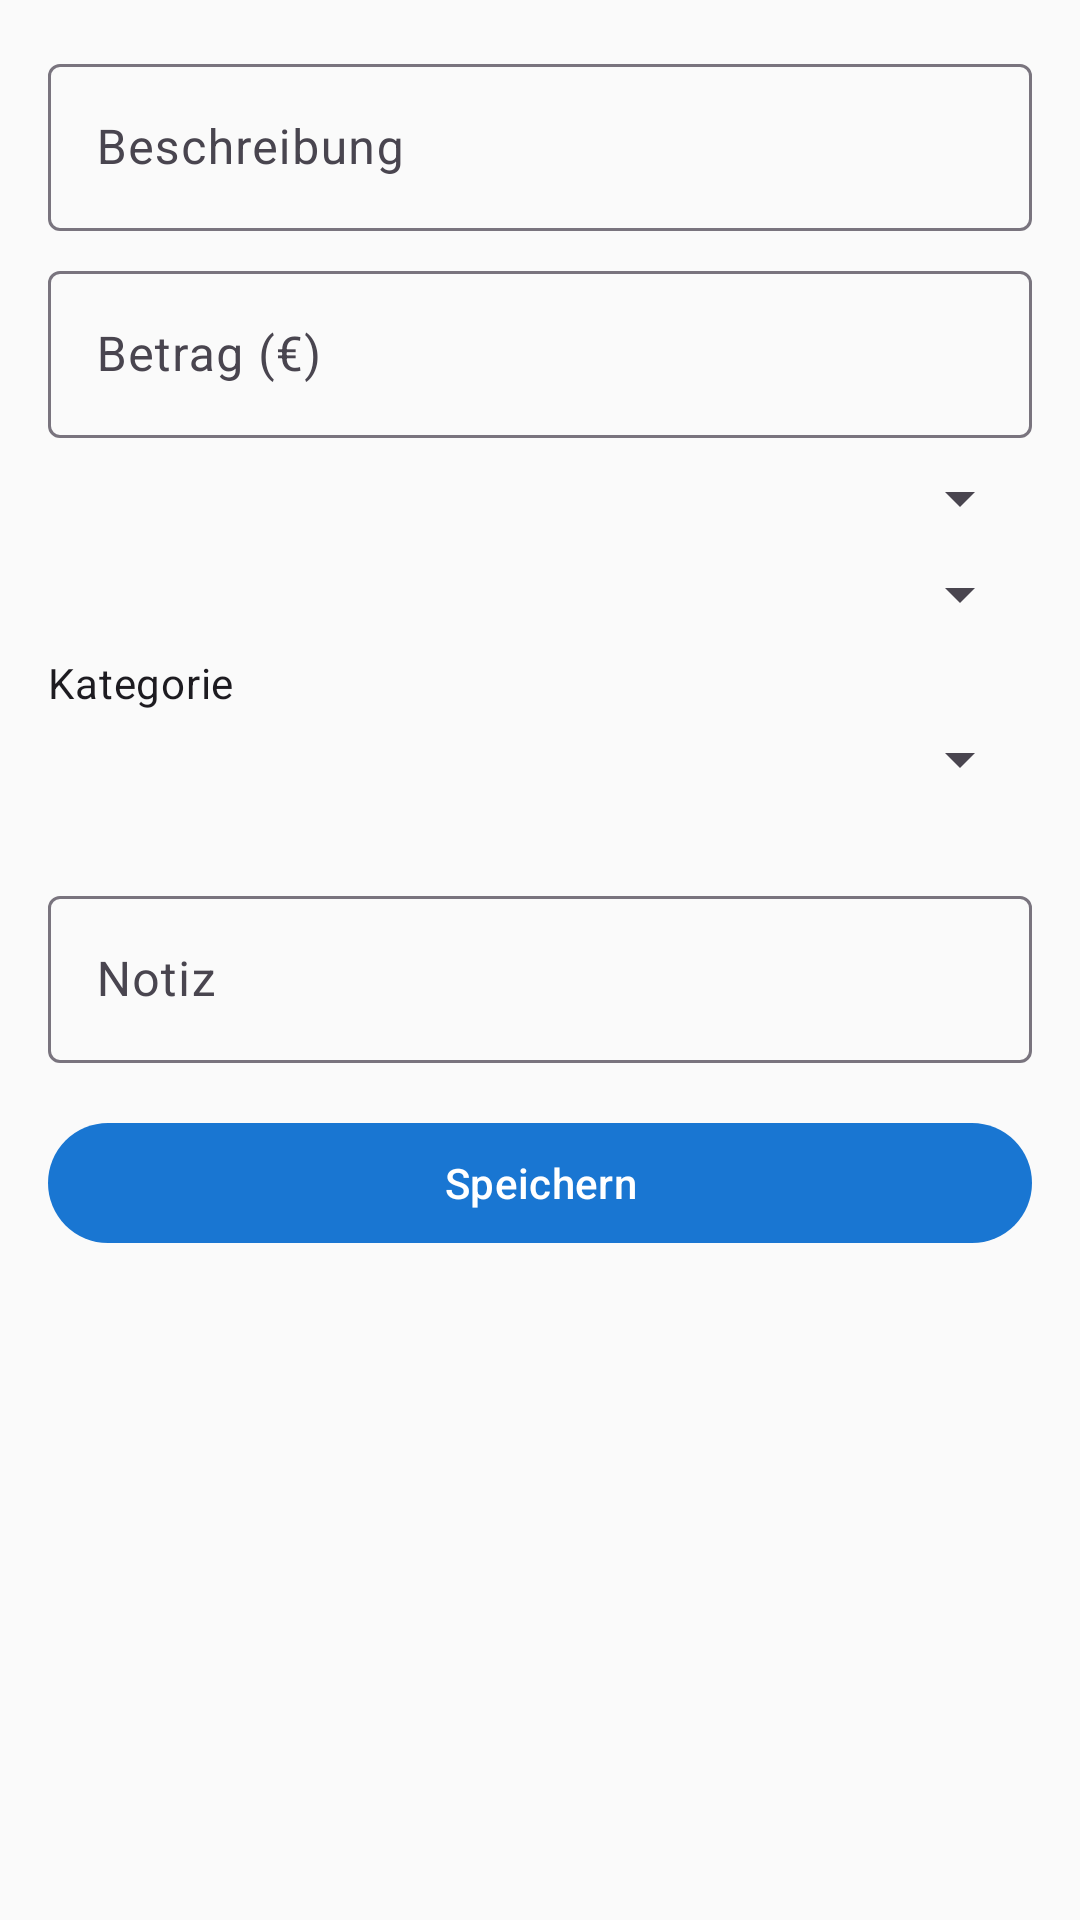

Reconstruct the res/layout file that produces this screen, plus the resources it refers to.
<!-- AndroidManifest.xml: application theme Theme.MyBudgets -->
<!-- res/layout/fragment_add_edit_transaction.xml -->
<?xml version="1.0" encoding="utf-8"?>
<ScrollView xmlns:android="http://schemas.android.com/apk/res/android"
    android:layout_width="match_parent"
    android:layout_height="match_parent"
    android:padding="16dp">
    <LinearLayout
        android:layout_width="match_parent"
        android:layout_height="wrap_content"
        android:orientation="vertical">

        <com.google.android.material.textfield.TextInputLayout
            android:layout_width="match_parent" android:layout_height="wrap_content"
            android:hint="@string/tx_description">
            <com.google.android.material.textfield.TextInputEditText
                android:id="@+id/et_description"
                android:layout_width="match_parent" android:layout_height="wrap_content" />
        </com.google.android.material.textfield.TextInputLayout>

        <com.google.android.material.textfield.TextInputLayout
            android:layout_width="match_parent" android:layout_height="wrap_content"
            android:layout_marginTop="8dp" android:hint="@string/tx_amount">
            <com.google.android.material.textfield.TextInputEditText
                android:id="@+id/et_amount"
                android:layout_width="match_parent" android:layout_height="wrap_content"
                android:inputType="numberDecimal" />
        </com.google.android.material.textfield.TextInputLayout>

        <Spinner android:id="@+id/spinner_type"
            android:layout_width="match_parent" android:layout_height="wrap_content"
            android:layout_marginTop="8dp" />

        <Spinner android:id="@+id/spinner_account"
            android:layout_width="match_parent" android:layout_height="wrap_content"
            android:layout_marginTop="8dp" />

        <TextView
            android:layout_width="match_parent"
            android:layout_height="wrap_content"
            android:layout_marginTop="8dp"
            android:text="@string/tx_category"
            android:textAppearance="?attr/textAppearanceBodyMedium" />

        <Spinner android:id="@+id/spinner_category"
            android:layout_width="match_parent" android:layout_height="wrap_content"
            android:layout_marginTop="4dp" />

        <TextView
            android:id="@+id/tv_category_suggestion"
            android:layout_width="match_parent"
            android:layout_height="wrap_content"
            android:layout_marginTop="4dp"
            android:textAppearance="?attr/textAppearanceBodySmall"
            android:alpha="0.7" />

        <com.google.android.material.textfield.TextInputLayout
            android:layout_width="match_parent" android:layout_height="wrap_content"
            android:layout_marginTop="8dp" android:hint="@string/tx_note">
            <com.google.android.material.textfield.TextInputEditText
                android:id="@+id/et_note"
                android:layout_width="match_parent" android:layout_height="wrap_content" />
        </com.google.android.material.textfield.TextInputLayout>

        <com.google.android.material.button.MaterialButton
            android:id="@+id/btn_save"
            android:layout_width="match_parent" android:layout_height="wrap_content"
            android:layout_marginTop="16dp"
            android:text="@string/save" />
    </LinearLayout>
</ScrollView>
<!-- resources referenced by this layout -->
<resources>
  <string name="save">Speichern</string>
  <string name="tx_amount">Betrag (€)</string>
  <string name="tx_category">Kategorie</string>
  <string name="tx_description">Beschreibung</string>
  <string name="tx_note">Notiz</string>
  <style name="Theme.MyBudgets" parent="Theme.Material3.DayNight.NoActionBar">
          <item name="colorPrimary">@color/primary</item>
          <item name="colorPrimaryDark">@color/primary_dark</item>
          <item name="colorAccent">@color/accent</item>
          <item name="android:colorBackground">@color/background</item>
          <item name="colorSurface">@color/surface</item>
          <item name="colorOnPrimary">@color/on_primary</item>
      </style>
  <color name="primary">#1976D2</color>
  <color name="primary_dark">#0D47A1</color>
  <color name="accent">#4CAF50</color>
  <color name="background">#FAFAFA</color>
  <color name="surface">#FFFFFF</color>
  <color name="on_primary">#FFFFFF</color>
</resources>
